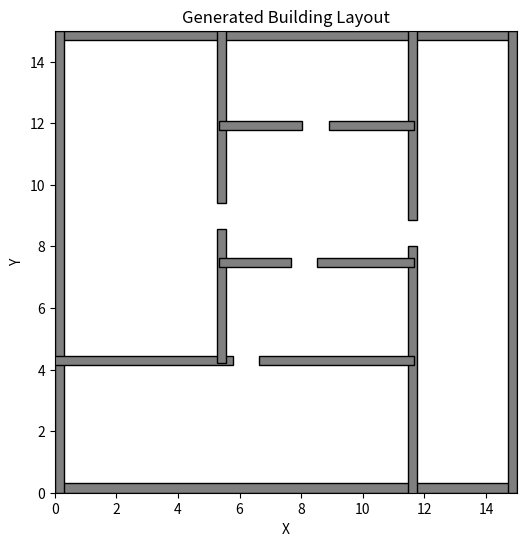

Write the Python code that produced this figure.
import random
import matplotlib.patches as patches

def generate_building_layout(width, height, min_room_size=3, wall_thickness=0.3):
    """
    Generate a building layout using Binary Space Partitioning.
    Returns a list of wall specifications (each a dict with x, y, width and height).
    """
    # Define real-world scale for internal features
    scale_factor = 1.0  # 1 unit = 1 meter

    # Convert internal dimensions to real-world scale
    min_room_size *= scale_factor
    wall_thickness *= scale_factor
    door_width = 1 * scale_factor

    walls = []
    
    # Add outer walls (fixed dimensions)
    walls.append({
        "x": width / 2,
        "y": wall_thickness / 2,
        "width": width,
        "height": wall_thickness
    })
    walls.append({
        "x": width / 2,
        "y": height - wall_thickness / 2,
        "width": width,
        "height": wall_thickness
    })
    walls.append({
        "x": wall_thickness / 2,
        "y": height / 2,
        "width": wall_thickness,
        "height": height
    })
    walls.append({
        "x": width - wall_thickness / 2,
        "y": height / 2,
        "width": wall_thickness,
        "height": height
    })
    
    def partition(x, y, w, h):
        """
        Recursively partition the area and add inner walls with door gaps.
        """
        if w < 2 * min_room_size or h < 2 * min_room_size:
            return
        
        if w >= h:
            orientation = "vertical"
        else:
            orientation = "horizontal"
            
        if orientation == "vertical":
            split_x = random.uniform(x + min_room_size, x + w - min_room_size)
            door_y = random.uniform(y + h * 0.4, y + h * 0.6)  # Centralize door
            
            # Ensure segments align at the door
            segment_height = door_y - y - door_width / 2
            if segment_height > 0:
                walls.append({
                    "x": split_x,
                    "y": y + segment_height / 2,
                    "width": wall_thickness,
                    "height": segment_height + wall_thickness / 2  # Extend to meet other walls
                })
            segment_height = (y + h) - door_y - door_width / 2
            if segment_height > 0:
                walls.append({
                    "x": split_x,
                    "y": door_y + door_width / 2 + segment_height / 2,
                    "width": wall_thickness,
                    "height": segment_height + wall_thickness / 2  # Extend to meet other walls
                })
            
            partition(x, y, split_x - x, h)
            partition(split_x, y, x + w - split_x, h)
        
        else:
            split_y = random.uniform(y + min_room_size, y + h - min_room_size)
            door_x = random.uniform(x + w * 0.4, x + w * 0.6)  # Centralize door
            
            # Ensure segments align at the door
            segment_width = door_x - x - door_width / 2
            if segment_width > 0:
                walls.append({
                    "x": x + segment_width / 2,
                    "y": split_y,
                    "width": segment_width + wall_thickness / 2,  # Extend to meet other walls
                    "height": wall_thickness
                })
            segment_width = (x + w) - door_x - door_width / 2
            if segment_width > 0:
                walls.append({
                    "x": door_x + door_width / 2 + segment_width / 2,
                    "y": split_y,
                    "width": segment_width + wall_thickness / 2,  # Extend to meet other walls
                    "height": wall_thickness
                })
            
            partition(x, y, w, split_y - y)
            partition(x, split_y, w, y + h - split_y)
    
    partition(0, 0, width, height)
    return walls

def draw_walls(ax, walls):
    for wall in walls:
        lower_left = (wall['x'] - wall['width'] / 2, wall['y'] - wall['height'] / 2)
        rect = patches.Rectangle(lower_left, wall['width'], wall['height'],
                                 edgecolor='black', facecolor='gray')
        ax.add_patch(rect)

if __name__ == "__main__":
    import matplotlib.pyplot as plt

    # Set parameters for the building layout
    width = 15
    height = 15
    min_room_size = 3
    wall_thickness = 0.3

    # Generate the building layout
    layout = generate_building_layout(width, height, min_room_size, wall_thickness)

    # Set up the plot
    fig, ax = plt.subplots(figsize=(6, 6))
    ax.set_xlim(0, width)
    ax.set_ylim(0, height)
    ax.set_aspect('equal')

    # Draw each wall as a rectangle
    draw_walls(ax, layout)

    plt.title("Generated Building Layout")
    plt.xlabel("X")
    plt.ylabel("Y")
    plt.show() 